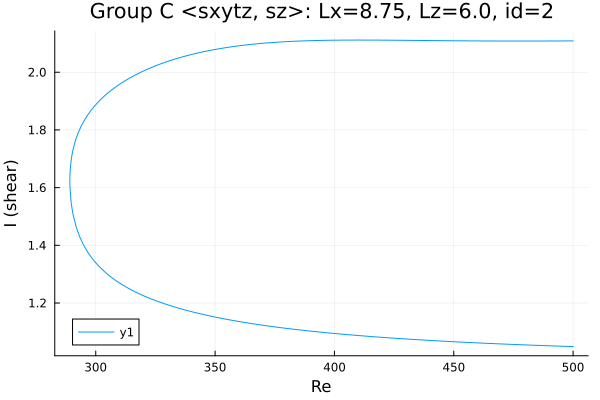

The table this chart was drawn from, first rows:
Re, shear
500.0, 2.109
498.7, 2.109
497.3, 2.109
495.9, 2.108
494.5, 2.108
493.1, 2.108
491.7, 2.108
490.2, 2.108
488.8, 2.108
487.4, 2.108
486, 2.108
484.6, 2.108
483.2, 2.108
481.8, 2.108
480.3, 2.108
478.9, 2.108
477.5, 2.108
476.1, 2.108
474.7, 2.108
473.3, 2.108
471.9, 2.108
471.3, 2.108
469.9, 2.108
468.5, 2.108
467, 2.108
465.6, 2.108
464.2, 2.108
462.8, 2.108
461.4, 2.108
460, 2.109
458.6, 2.109
457.1, 2.109
455.7, 2.109
454.3, 2.109
452.9, 2.109
451.5, 2.109
450.1, 2.109
448.7, 2.109
447.2, 2.109
445.8, 2.109
444.4, 2.109
443, 2.11
441.6, 2.11
440.2, 2.11
438.8, 2.11
437.3, 2.11
435.9, 2.11
434.5, 2.11
433.1, 2.11
431.7, 2.11
430.3, 2.111
428.9, 2.111
427.4, 2.111
426, 2.111
424.6, 2.111
423.2, 2.111
421.8, 2.111
420.9, 2.111
419.5, 2.111
418.1, 2.111
... 303 more rows
